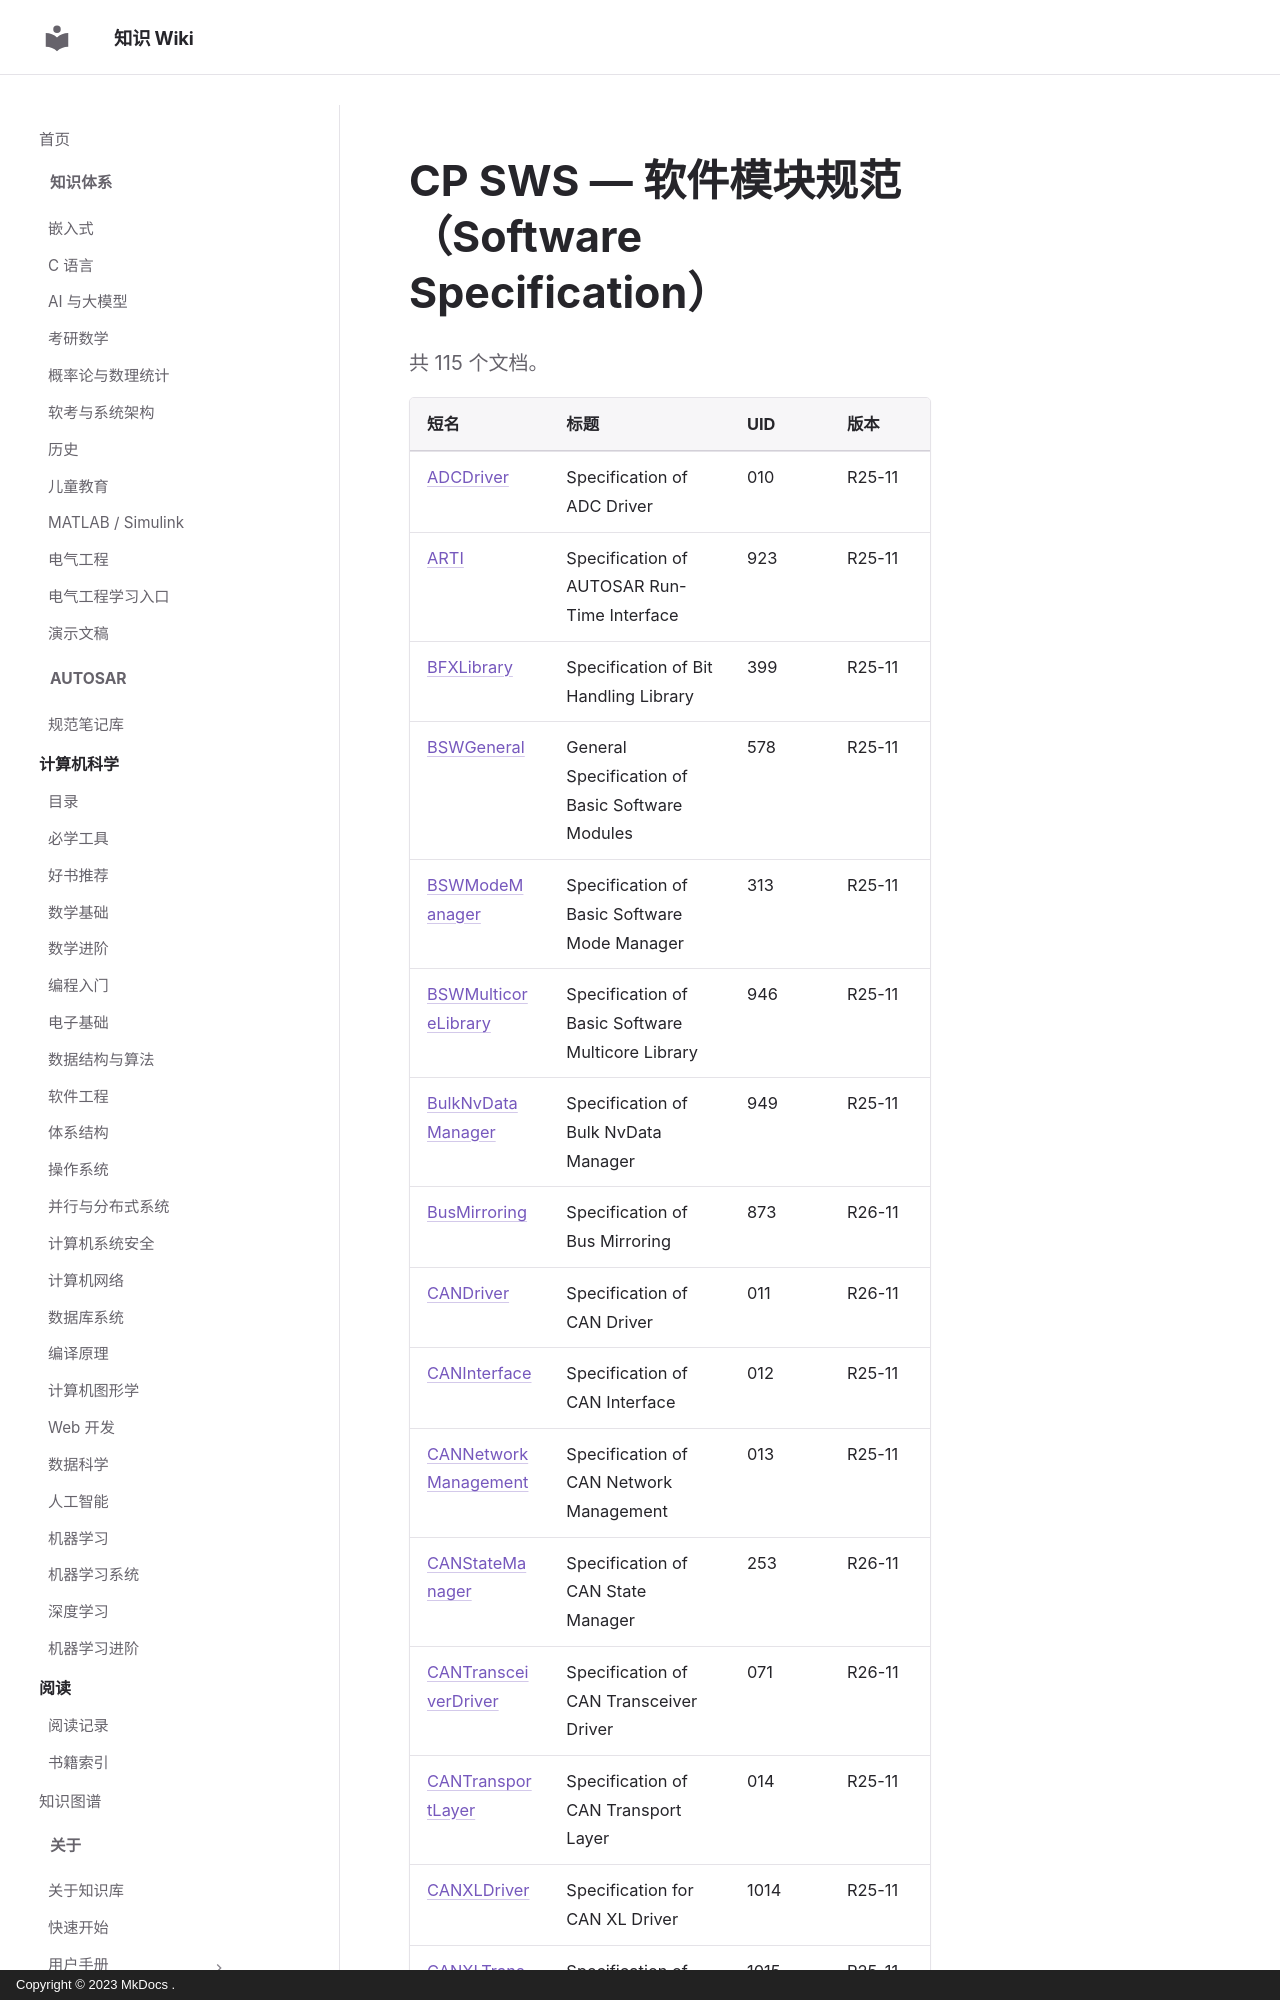

repository: ilikui/wiki · page: types/autosar/specs/CP/SWS/index.html · generator: mkdocs · copyright: Copyright © 2023 MkDocs .

# CP SWS — 软件模块规范（Software Specification）

共 115 个文档。

| 短名                                                                                | 标题                                                                              | UID  | 版本   |
| ----------------------------------------------------------------------------------- | --------------------------------------------------------------------------------- | ---- | ------ |
| [ADCDriver](ADCDriver.md)                                                           | Specification of ADC Driver                                                       | 010  | R25-11 |
| [ARTI](ARTI.md)                                                                     | Specification of AUTOSAR Run-Time Interface                                       | 923  | R25-11 |
| [BFXLibrary](BFXLibrary.md)                                                         | Specification of Bit Handling Library                                             | 399  | R25-11 |
| [BSWGeneral](BSWGeneral.md)                                                         | General Specification of Basic Software Modules                                   | 578  | R25-11 |
| [BSWModeManager](BSWModeManager.md)                                                 | Specification of Basic Software Mode Manager                                      | 313  | R25-11 |
| [BSWMulticoreLibrary](BSWMulticoreLibrary.md)                                       | Specification of Basic Software Multicore Library                                 | 946  | R25-11 |
| [BulkNvDataManager](BulkNvDataManager.md)                                           | Specification of Bulk NvData Manager                                              | 949  | R25-11 |
| [BusMirroring](BusMirroring.md)                                                     | Specification of Bus Mirroring                                                    | 873  | R26-11 |
| [CANDriver](CANDriver.md)                                                           | Specification of CAN Driver                                                       | 011  | R26-11 |
| [CANInterface](CANInterface.md)                                                     | Specification of CAN Interface                                                    | 012  | R25-11 |
| [CANNetworkManagement](CANNetworkManagement.md)                                     | Specification of CAN Network Management                                           | 013  | R25-11 |
| [CANStateManager](CANStateManager.md)                                               | Specification of CAN State Manager                                                | 253  | R26-11 |
| [CANTransceiverDriver](CANTransceiverDriver.md)                                     | Specification of CAN Transceiver Driver                                           | 071  | R26-11 |
| [CANTransportLayer](CANTransportLayer.md)                                           | Specification of CAN Transport Layer                                              | 014  | R25-11 |
| [CANXLDriver](CANXLDriver.md)                                                       | Specification for CAN XL Driver                                                   | 1014 | R25-11 |
| [CANXLTransceiverDriver](CANXLTransceiverDriver.md)                                 | Specification of CAN XL Transceiver Driver                                        | 1015 | R25-11 |
| [COM](COM.md)                                                                       | Specificati
